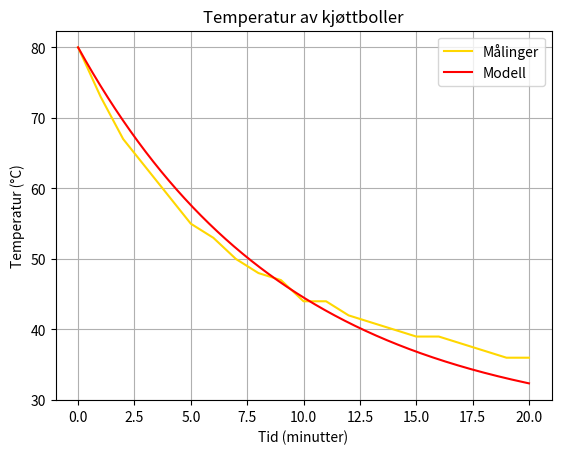

Source code (Python):
import numpy as np
import math as m
import matplotlib.pyplot as plt

t = np.array([i for i in range(21)])  # Tid i minutter
temp_mal = np.array([80,73,67,63,59,55,53,50,48,47,44,44,42,41,40,39,39,38,37,36,36]) # Oppgitt i celsius

Tk = 26 # Rom temperatur: Celsius
T0 = temp_mal[0] # Celsius

c = T0-Tk # Celcius
alf_list = [] # Ingenting hittil

for i in range(1,len(t)):
  alf_temp = (1/i) * m.log(c/(temp_mal[i]-Tk))
  alf_list.append(alf_temp)

alf = sum(alf_list)/len(alf_list) # Alfa oppgitt i: (60s)**-1
ualf = (max(alf_list)-min(alf_list))/2 #Usikkerheten til alfa

x = np.linspace(0,t[-1],10000)

print(f"Alfa er: ({alf:.2f} ± {ualf:.2f})/min")
print(f"T(t) = {c}*e^(-{alf:.2f}*t)+{Tk}")
def T(t):
  return c*m.e**(-alf*t)+Tk
  
plt.plot(t, temp_mal, "-", label="Målinger", color="gold") # Hadde lyst på en gul farge, og gull så best ut
plt.plot(x, T(x), "-", label="Modell", color="r")
plt.xlabel("Tid (minutter)")
plt.ylabel("Temperatur (°C)")
plt.title("Temperatur av kjøttboller")
plt.legend()
plt.grid(True)
plt.show()